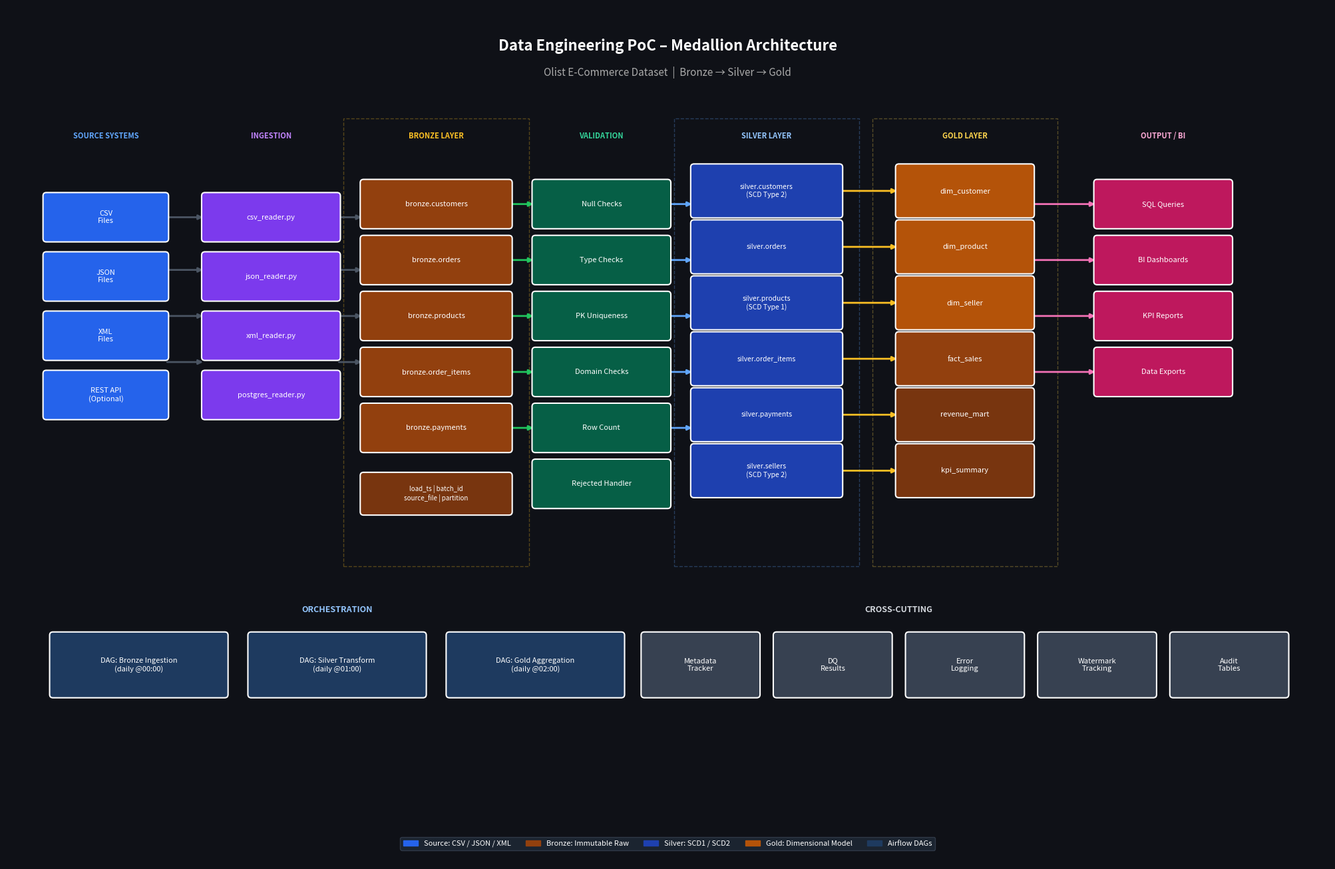

This figure's Python source: (Note: this script raises an exception after producing the figure.)
"""
generate_diagram.py – Generate architecture diagram using matplotlib.
Creates architecture/pipeline_architecture.png
"""
import os
import sys
from pathlib import Path

try:
    import matplotlib
    matplotlib.use("Agg")
    import matplotlib.pyplot as plt
    import matplotlib.patches as mpatches
    from matplotlib.patches import FancyBboxPatch, FancyArrowPatch
except ImportError:
    os.system("pip install matplotlib -q")
    import matplotlib
    matplotlib.use("Agg")
    import matplotlib.pyplot as plt
    import matplotlib.patches as mpatches
    from matplotlib.patches import FancyBboxPatch


def draw_box(ax, x, y, w, h, text, color, text_color="white", fontsize=9, bold=False):
    box = FancyBboxPatch((x - w/2, y - h/2), w, h,
                          boxstyle="round,pad=0.05",
                          facecolor=color, edgecolor="white",
                          linewidth=1.5, zorder=3)
    ax.add_patch(box)
    weight = "bold" if bold else "normal"
    ax.text(x, y, text, ha="center", va="center", fontsize=fontsize,
            color=text_color, fontweight=weight, zorder=4, wrap=True,
            multialignment="center")


def draw_arrow(ax, x1, y1, x2, y2, color="#555555"):
    ax.annotate("", xy=(x2, y2), xytext=(x1, y1),
                arrowprops=dict(arrowstyle="-|>", color=color, lw=2),
                zorder=2)


def main():
    fig, ax = plt.subplots(figsize=(20, 13))
    fig.patch.set_facecolor("#0f1117")
    ax.set_facecolor("#0f1117")
    ax.set_xlim(0, 20)
    ax.set_ylim(0, 13)
    ax.axis("off")

    # ── Title ──────────────────────────────────────────────────
    ax.text(10, 12.4, "Data Engineering PoC – Medallion Architecture",
            ha="center", va="center", fontsize=16, color="white",
            fontweight="bold")
    ax.text(10, 12.0, "Olist E-Commerce Dataset  |  Bronze → Silver → Gold",
            ha="center", va="center", fontsize=11, color="#aaaaaa")

    # ── Colors ─────────────────────────────────────────────────
    C_SOURCE  = "#2563eb"
    C_INGEST  = "#7c3aed"
    C_BRONZE  = "#92400e"
    C_VALID   = "#065f46"
    C_SILVER  = "#1e40af"
    C_GOLD    = "#92400e"
    C_GOLD2   = "#b45309"
    C_BI      = "#be185d"
    C_AIRFLOW = "#1e3a5f"
    C_META    = "#374151"

    # ── Column X positions ─────────────────────────────────────
    X = [1.5, 4.0, 6.5, 9.0, 11.5, 14.5, 17.5]

    # ─── Row 1: Source Systems ────────────────────────────────
    ax.text(X[0], 11.0, "SOURCE SYSTEMS", ha="center", color="#60a5fa",
            fontsize=8, fontweight="bold")
    sources = ["CSV\nFiles", "JSON\nFiles", "XML\nFiles", "REST API\n(Optional)"]
    sy = 9.8
    for i, s in enumerate(sources):
        draw_box(ax, X[0], sy - i * 0.9, 1.8, 0.65, s, C_SOURCE, fontsize=8)

    # ─── Row 1: Ingestion ─────────────────────────────────────
    ax.text(X[1], 11.0, "INGESTION", ha="center", color="#c084fc", fontsize=8, fontweight="bold")
    ing = ["csv_reader.py", "json_reader.py", "xml_reader.py", "postgres_reader.py"]
    for i, s in enumerate(ing):
        draw_box(ax, X[1], sy - i * 0.9, 2.0, 0.65, s, C_INGEST, fontsize=8)

    # ─── Bronze Layer ─────────────────────────────────────────
    ax.text(X[2], 11.0, "BRONZE LAYER", ha="center", color="#fbbf24",
            fontsize=8, fontweight="bold")
    bronze_items = ["bronze.customers", "bronze.orders", "bronze.products",
                    "bronze.order_items", "bronze.payments"]
    for i, b in enumerate(bronze_items):
        draw_box(ax, X[2], 10.0 - i * 0.85, 2.2, 0.65, b, C_BRONZE, fontsize=8)

    # Bronze audit label
    draw_box(ax, X[2], 5.6, 2.2, 0.55,
             "load_ts | batch_id\nsource_file | partition", "#78350f", fontsize=7)

    # ─── Validation ───────────────────────────────────────────
    ax.text(X[3], 11.0, "VALIDATION", ha="center", color="#34d399",
            fontsize=8, fontweight="bold")
    val_items = ["Null Checks", "Type Checks", "PK Uniqueness",
                 "Domain Checks", "Row Count", "Rejected Handler"]
    for i, v in enumerate(val_items):
        draw_box(ax, X[3], 10.0 - i * 0.85, 2.0, 0.65, v, C_VALID, fontsize=8)

    # ─── Silver Layer ─────────────────────────────────────────
    ax.text(X[4], 11.0, "SILVER LAYER", ha="center", color="#93c5fd",
            fontsize=8, fontweight="bold")
    silver_items = ["silver.customers\n(SCD Type 2)", "silver.orders",
                    "silver.products\n(SCD Type 1)", "silver.order_items",
                    "silver.payments", "silver.sellers\n(SCD Type 2)"]
    for i, s in enumerate(silver_items):
        draw_box(ax, X[4], 10.2 - i * 0.85, 2.2, 0.72, s, C_SILVER, fontsize=7.5)

    # ─── Gold Layer ───────────────────────────────────────────
    ax.text(X[5], 11.0, "GOLD LAYER", ha="center", color="#fcd34d",
            fontsize=8, fontweight="bold")
    gold_items = ["dim_customer", "dim_product", "dim_seller",
                  "fact_sales", "revenue_mart", "kpi_summary"]
    gold_colors = [C_GOLD2, C_GOLD2, C_GOLD2, "#92400e", "#78350f", "#78350f"]
    for i, g in enumerate(gold_items):
        draw_box(ax, X[5], 10.2 - i * 0.85, 2.0, 0.72, g, gold_colors[i], fontsize=8)

    # ─── BI / Output ──────────────────────────────────────────
    ax.text(X[6], 11.0, "OUTPUT / BI", ha="center", color="#f9a8d4",
            fontsize=8, fontweight="bold")
    bi_items = ["SQL Queries", "BI Dashboards", "KPI Reports", "Data Exports"]
    for i, b in enumerate(bi_items):
        draw_box(ax, X[6], 10.0 - i * 0.85, 2.0, 0.65, b, C_BI, fontsize=8)

    # ─── Arrows between columns ───────────────────────────────
    for y_pos in [9.8, 9.0, 8.3, 7.6]:
        draw_arrow(ax, X[0]+0.9, y_pos, X[1]-1.0, y_pos, "#4b5563")
    for y_pos in [9.8, 9.0, 8.3, 7.6]:
        draw_arrow(ax, X[1]+1.0, y_pos, X[2]-1.1, y_pos, "#4b5563")
    for i in range(5):
        y = 10.0 - i * 0.85
        draw_arrow(ax, X[2]+1.1, y, X[3]-1.0, y, "#22c55e")
    for i in range(5):
        y = 10.0 - i * 0.85
        draw_arrow(ax, X[3]+1.0, y, X[4]-1.1, y, "#60a5fa")
    for i in range(6):
        y = 10.2 - i * 0.85
        draw_arrow(ax, X[4]+1.1, y, X[5]-1.0, y, "#fbbf24")
    for i in range(4):
        y = 10.0 - i * 0.85
        draw_arrow(ax, X[5]+1.0, y, X[6]-1.0, y, "#f472b6")

    # ─── Bottom: Airflow + Metadata ───────────────────────────
    ax.text(5.0, 3.8, "ORCHESTRATION", ha="center", color="#93c5fd",
            fontsize=9, fontweight="bold")
    airflow_items = ["DAG: Bronze Ingestion\n(daily @00:00)",
                     "DAG: Silver Transform\n(daily @01:00)",
                     "DAG: Gold Aggregation\n(daily @02:00)"]
    for i, a in enumerate(airflow_items):
        draw_box(ax, 2.0 + i * 3.0, 3.0, 2.6, 0.9, a, C_AIRFLOW, fontsize=8)

    ax.text(13.5, 3.8, "CROSS-CUTTING", ha="center", color="#d1d5db",
            fontsize=9, fontweight="bold")
    meta_items = ["Metadata\nTracker", "DQ\nResults", "Error\nLogging",
                  "Watermark\nTracking", "Audit\nTables"]
    for i, m in enumerate(meta_items):
        draw_box(ax, 10.5 + i * 2.0, 3.0, 1.7, 0.9, m, C_META, fontsize=8)

    # ─── Dashed border for layers ─────────────────────────────
    for label, x, color in [
        ("BRONZE", 6.5, "#fbbf24"), ("SILVER", 11.5, "#60a5fa"), ("GOLD", 14.5, "#fcd34d")
    ]:
        rect = plt.Rectangle((x - 1.4, 4.5), 2.8, 6.8,
                              fill=False, edgecolor=color, linewidth=1,
                              linestyle="--", zorder=1, alpha=0.3)
        ax.add_patch(rect)

    # ─── Tech stack legend ────────────────────────────────────
    legend = [
        mpatches.Patch(color=C_SOURCE,  label="Source: CSV / JSON / XML"),
        mpatches.Patch(color=C_BRONZE,  label="Bronze: Immutable Raw"),
        mpatches.Patch(color=C_SILVER,  label="Silver: SCD1 / SCD2"),
        mpatches.Patch(color=C_GOLD2,   label="Gold: Dimensional Model"),
        mpatches.Patch(color=C_AIRFLOW, label="Airflow DAGs"),
    ]
    ax.legend(handles=legend, loc="lower center", ncol=5,
              facecolor="#1f2937", edgecolor="#374151",
              labelcolor="white", fontsize=8,
              bbox_to_anchor=(0.5, 0.01))

    plt.tight_layout(pad=0.5)
    out_path = Path(__file__).parent / "pipeline_architecture.png"
    plt.savefig(str(out_path), dpi=150, facecolor="#0f1117", bbox_inches="tight")
    print(f"✔ Architecture diagram saved: {out_path}")
    plt.close()


if __name__ == "__main__":
    main()
